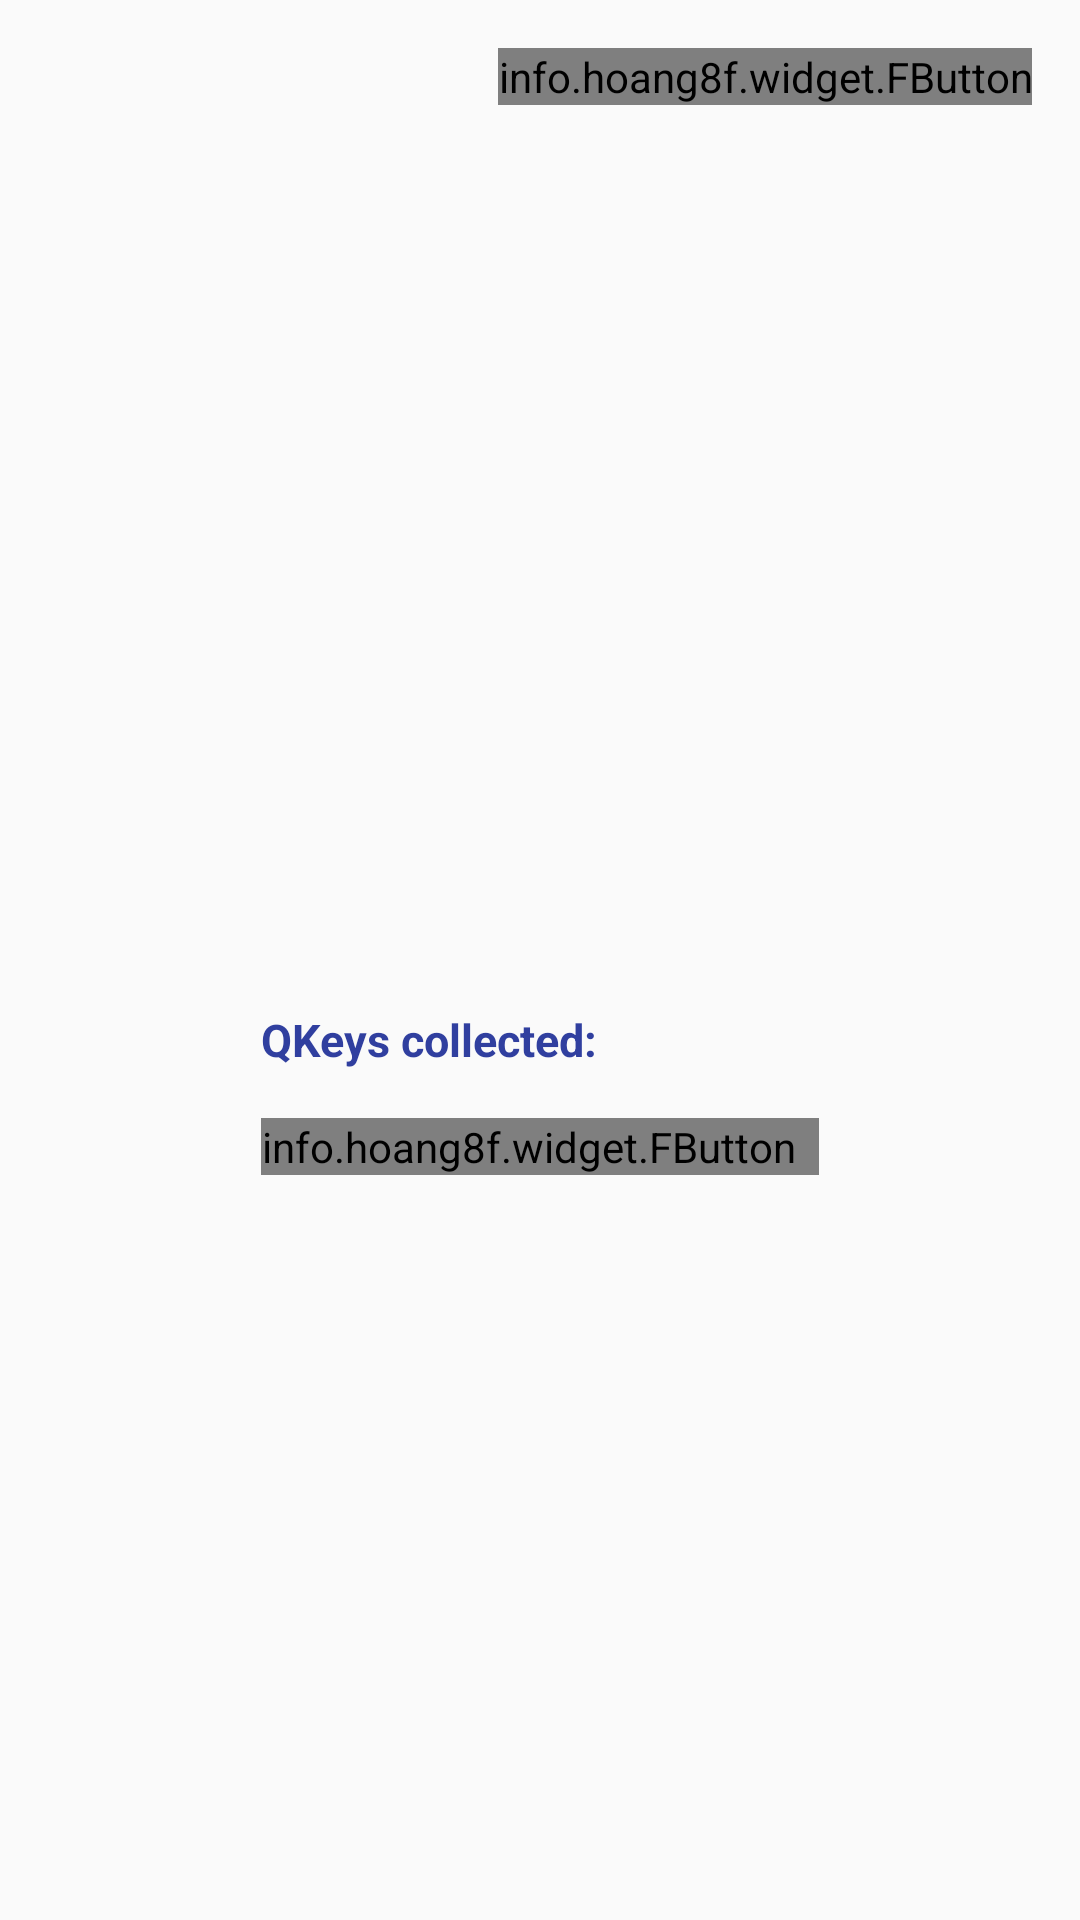

Android layout source for this screen:
<!-- AndroidManifest.xml: application theme AppTheme -->
<!-- res/layout/activity_main.xml -->
<?xml version="1.0" encoding="utf-8"?>
<RelativeLayout xmlns:android="http://schemas.android.com/apk/res/android"
    xmlns:fbutton="http://schemas.android.com/apk/res-auto"
    xmlns:tools="http://schemas.android.com/tools"
    android:layout_width="match_parent"
    android:layout_height="match_parent"
    android:padding="@dimen/generic_padding"
    tools:context=".activity.MainActivity">

    <info.hoang8f.widget.FButton
        android:id="@+id/reset_button"
        android:layout_width="wrap_content"
        android:layout_height="wrap_content"
        android:layout_alignParentRight="true"
        android:layout_alignParentTop="true"
        android:text="@string/reset"
        android:textColor="@color/white"
        android:textSize="@dimen/generic_text_size"
        fbutton:buttonColor="@color/button_reset_color"
        fbutton:cornerRadius="@dimen/button_corner_radius"
        fbutton:shadowColor="@color/button_reset_color_shadow"
        fbutton:shadowEnabled="true"
        fbutton:shadowHeight="@dimen/button_shadow_height" />

    <View
        android:id="@+id/center_view"
        android:layout_width="wrap_content"
        android:layout_height="1dp"
        android:layout_centerInParent="true" />

    <ImageView
        android:layout_width="120dp"
        android:id="@+id/changeable_img"
        android:layout_height="wrap_content"
        android:layout_above="@+id/center_view"
        android:layout_centerHorizontal="true"
        android:src="@drawable/giant_cookie" />

    <RelativeLayout
        android:layout_width="wrap_content"
        android:layout_height="wrap_content"
        android:layout_below="@+id/center_view"
        android:layout_centerHorizontal="true"
        android:paddingTop="@dimen/generic_padding">

        <TextView
            android:id="@+id/numb_text"
            style="@style/GenericTitleStyle"
            android:layout_width="wrap_content"
            android:layout_height="wrap_content"
            android:layout_marginEnd="@dimen/generic_half_padding"
            android:layout_marginRight="@dimen/generic_half_padding"
            android:paddingBottom="@dimen/generic_padding"
            android:text="@string/num_of_qkeys" />

        <TextView
            android:id="@+id/qKey_numb"
            style="@style/GenericTextStyle"
            android:layout_width="wrap_content"
            android:layout_height="wrap_content"
            android:layout_toEndOf="@+id/numb_text"
            android:layout_toRightOf="@+id/numb_text"
            tools:text="25" />

        <info.hoang8f.widget.FButton
            android:id="@+id/add_qkey_button"
            android:layout_width="wrap_content"
            android:layout_height="wrap_content"
            android:layout_below="@id/numb_text"
            android:layout_centerInParent="true"
            android:drawableLeft="@mipmap/ic_launcher"
            android:paddingRight="@dimen/generic_half_padding"
            android:text="@string/add_qKey"

            android:textColor="@color/white"
            android:textSize="@dimen/generic_text_size"
            fbutton:buttonColor="@color/button_color"
            fbutton:cornerRadius="@dimen/button_corner_radius"
            fbutton:shadowColor="@color/button_color_shadow"
            fbutton:shadowEnabled="true"
            fbutton:shadowHeight="@dimen/button_shadow_height" />
    </RelativeLayout>

</RelativeLayout>
<!-- resources referenced by this layout -->
<resources>
  <color name="button_color">#ff7043</color>
  <color name="button_color_shadow">#ff5722</color>
  <color name="button_reset_color">#f44336</color>
  <color name="button_reset_color_shadow">#ff1744</color>
  <color name="white">#ffffff</color>
  <dimen name="button_corner_radius">10</dimen>
  <dimen name="button_shadow_height">2dp</dimen>
  <dimen name="generic_half_padding">8dp</dimen>
  <dimen name="generic_padding">16dp</dimen>
  <dimen name="generic_text_size">15sp</dimen>
  <!-- mipmap ic_launcher: png bitmap (mipmap-hdpi, 9465 bytes) -->
  <string name="add_qKey">Add QKey!</string>
  <string name="num_of_qkeys">QKeys collected:</string>
  <style name="GenericTextStyle">
          <item name="android:textSize">@dimen/generic_text_size</item>
      </style>
  <style name="GenericTitleStyle" parent="GenericTextStyle">
          <item name="android:textColor">@color/colorPrimaryDark</item>
          <item name="android:textStyle">bold</item>
      </style>
  <style name="AppTheme" parent="Theme.AppCompat.Light.DarkActionBar">
          <item name="colorPrimary">@color/colorPrimary</item>
          <item name="colorPrimaryDark">@color/colorPrimaryDark</item>
          <item name="colorAccent">@color/colorAccent</item>
      </style>
  <color name="colorPrimaryDark">#303F9F</color>
  <color name="colorPrimary">#3F51B5</color>
  <color name="colorAccent">#FF4081</color>
</resources>
